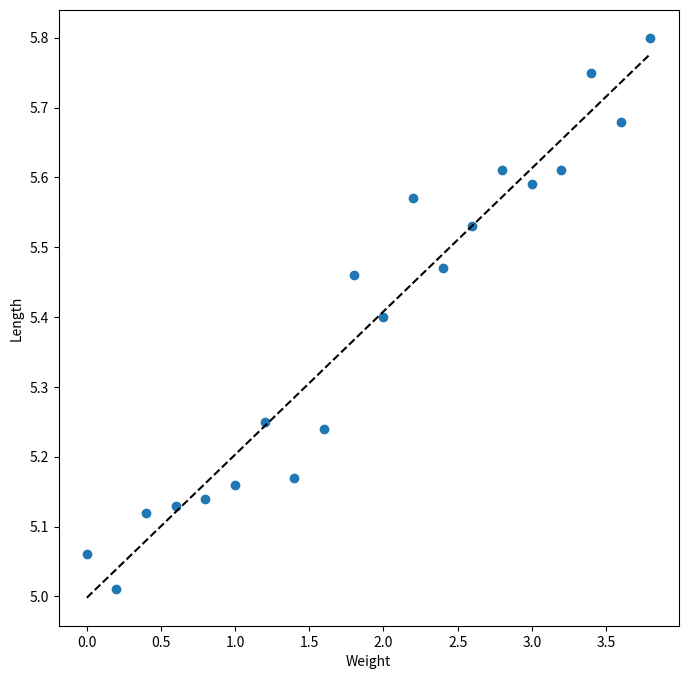

Write the Python code that produced this figure.
# https://web.stanford.edu/class/stats110/notes/Chapter7/Inference.html

import numpy as np
#%matplotlib inline
import matplotlib.pyplot as plt
from scipy.stats import t as t_dbn
from scipy.stats import norm as normal_dbn

def fit_least_squares(X, Y):
    '''
    linear regression gives line as y = a + bx
    a is beta_hat_0
    b is beta_hat_1
    sigma_hat is
    '''
    X = np.asarray(X)
    n = X.shape[0]
    Y = np.asarray(Y)
    X_bar = np.mean(X)
    Y_bar = np.mean(Y)

    beta_hat_1 = (np.sum((X - X_bar) * (Y - Y_bar)) /
                  np.sum((X - X_bar)**2))
    beta_hat_0 = Y_bar - beta_hat_1 * X_bar

    resid = Y - beta_hat_0 - beta_hat_1 * X
    sigma_hat = np.sqrt(np.sum(resid**2) / (n - 2))

    return np.array([beta_hat_0, beta_hat_1]), sigma_hat, resid

X = np.array([0, 0.2, 0.4, 0.6, 0.8, 1.0, 1.2, 1.4, 1.6, 1.8,
              2.0, 2.2, 2.4, 2.6, 2.8, 3.0, 3.2, 3.4, 3.6, 3.8])
Y = np.array([5.06, 5.01, 5.12, 5.13, 5.14, 5.16, 5.25, 5.17, 5.24, 5.46,
              5.40, 5.57, 5.47, 5.53, 5.61, 5.59, 5.61, 5.75, 5.68, 5.80])
f = plt.figure(figsize=(8,8))
ax = f.gca()
ax.scatter(X, Y)
ax.set_xlabel('Weight')
ax.set_ylabel('Length')

results = fit_least_squares(X, Y)
#print(results[0], results[1])

X_min, X_max = X.min(), X.max()
beta_hat_0, beta_hat_1 = results[0]
Y_max = beta_hat_0 + beta_hat_1 * X_max
Y_min = beta_hat_0 + beta_hat_1 * X_min
#print('X_min, X_max, Y_min, Y_max', X_min, X_max, Y_min, Y_max)
ax.plot([X_min, X_max], [Y_min, Y_max], 'k--')

#plt.show()

